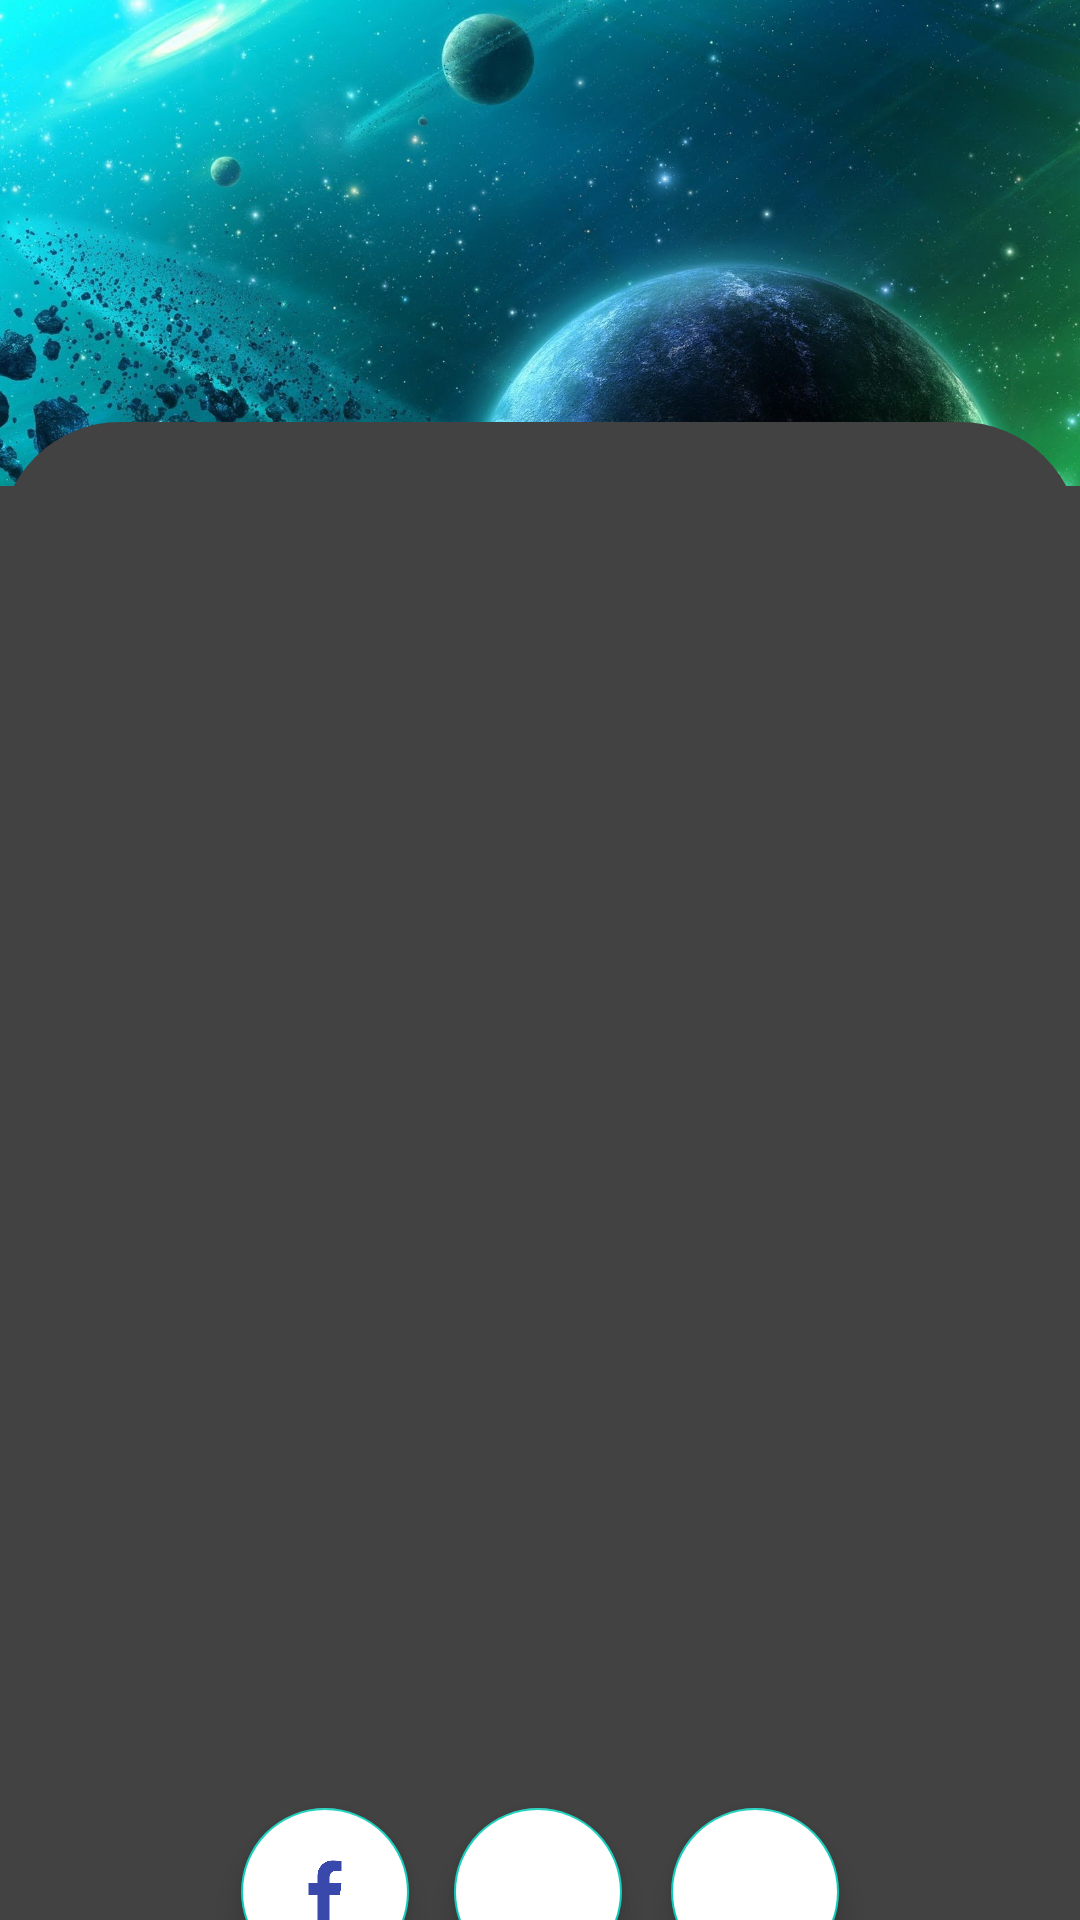

Write the Android layout XML for this screen, with the resource values it uses.
<!-- AndroidManifest.xml: application theme Theme.KriptonX -->
<!-- res/layout/activity_login.xml -->
<?xml version="1.0" encoding="utf-8"?>
<androidx.constraintlayout.widget.ConstraintLayout xmlns:android="http://schemas.android.com/apk/res/android"
    xmlns:app="http://schemas.android.com/apk/res-auto"
    xmlns:tools="http://schemas.android.com/tools"
    android:layout_width="match_parent"
    android:layout_height="match_parent"
    tools:context=".LoginActivity">

    <ImageView
        android:id="@+id/imageView"
        android:layout_width="wrap_content"
        android:layout_height="0dp"
        android:scaleType="centerCrop"
        android:src="@drawable/cyan_black_space"
        app:layout_constraintBottom_toBottomOf="parent"
        app:layout_constraintEnd_toEndOf="parent"
        app:layout_constraintHeight_percent=".27"
        app:layout_constraintHorizontal_bias="0.0"
        app:layout_constraintStart_toStartOf="parent"
        app:layout_constraintTop_toTopOf="parent"
        app:layout_constraintVertical_bias="0.0" />

    <androidx.constraintlayout.widget.ConstraintLayout
        android:id="@+id/constraint"
        android:layout_width="match_parent"
        android:layout_height="0dp"
        android:background="@drawable/curvy_shape"
        app:layout_constraintBottom_toBottomOf="parent"
        app:layout_constraintEnd_toEndOf="parent"
        app:layout_constraintHeight_percent=".78"
        app:layout_constraintHorizontal_bias="0.0"
        app:layout_constraintStart_toStartOf="parent"
        app:layout_constraintTop_toTopOf="parent"
        app:layout_constraintVertical_bias="1.0">


        <androidx.viewpager.widget.ViewPager
            android:id="@+id/view_pager"
            android:layout_width="411dp"
            android:layout_height="396dp"
            app:layout_constraintBottom_toBottomOf="parent"
            app:layout_constraintEnd_toEndOf="parent"
            app:layout_constraintHeight_percent=".7"
            app:layout_constraintHorizontal_bias="0.0"
            app:layout_constraintStart_toStartOf="parent"
            app:layout_constraintTop_toBottomOf="@+id/tab_layout"
            app:layout_constraintVertical_bias="0.0" />

        <com.google.android.material.tabs.TabLayout
            android:id="@+id/tab_layout"
            android:layout_width="match_parent"
            android:layout_height="wrap_content"
            android:background="@color/cardview_dark_background"
            app:layout_constraintBottom_toBottomOf="parent"
            app:layout_constraintEnd_toEndOf="parent"
            app:layout_constraintHorizontal_bias="0.0"
            app:layout_constraintStart_toStartOf="parent"
            app:layout_constraintTop_toTopOf="parent"
            app:layout_constraintVertical_bias="0.047" />

        <com.google.android.material.floatingactionbutton.FloatingActionButton
            android:id="@+id/fab_google"
            android:layout_width="wrap_content"
            android:layout_height="wrap_content"
            android:backgroundTint="@color/white"
            android:elevation="35dp"
            android:src="@drawable/google_icon"
            app:layout_constraintBottom_toBottomOf="parent"
            app:layout_constraintEnd_toEndOf="parent"
            app:layout_constraintHorizontal_bias="0.498"
            app:layout_constraintStart_toStartOf="parent"
            app:layout_constraintTop_toBottomOf="@id/view_pager"
            app:layout_constraintVertical_bias="0.162"
            app:tint="#E53935" />

        <com.google.android.material.floatingactionbutton.FloatingActionButton
            android:id="@+id/fab_facebook"
            android:layout_width="wrap_content"
            android:layout_height="wrap_content"
            android:layout_marginRight="10dp"
            android:backgroundTint="@color/white"
            android:elevation="35dp"
            android:src="@drawable/fbook"
            app:layout_constraintBottom_toBottomOf="parent"
            app:layout_constraintEnd_toStartOf="@+id/fab_google"
            app:layout_constraintHorizontal_bias="0.942"
            app:layout_constraintStart_toStartOf="parent"
            app:layout_constraintTop_toBottomOf="@id/view_pager"
            app:layout_constraintVertical_bias="0.162"
            app:tint="#3949AB" />

        <com.google.android.material.floatingactionbutton.FloatingActionButton
            android:id="@+id/fab_twitter"
            android:layout_width="wrap_content"
            android:layout_height="wrap_content"
            android:layout_marginLeft="10dp"
            android:backgroundTint="@color/white"
            android:elevation="35dp"
            android:src="@drawable/twitter"
            app:layout_constraintBottom_toBottomOf="parent"
            app:layout_constraintEnd_toEndOf="parent"
            app:layout_constraintHorizontal_bias="0.073"
            app:layout_constraintStart_toEndOf="@+id/fab_google"
            app:layout_constraintTop_toBottomOf="@id/view_pager"
            app:layout_constraintVertical_bias="0.162"
            app:tint="#1E88E5" />

    </androidx.constraintlayout.widget.ConstraintLayout>


</androidx.constraintlayout.widget.ConstraintLayout>
<!-- resources referenced by this layout -->
<resources>
  <color name="white">#FFFFFFFF</color>
  <!-- drawable curvy_shape (drawable) -->
  <?xml version="1.0" encoding="utf-8"?>
  <shape xmlns:android="http://schemas.android.com/apk/res/android"
      android:shape="rectangle">
  
      <solid android:color="@color/cardview_dark_background"/>
      <corners android:topLeftRadius="40dp"
          android:topRightRadius="40dp"/>
  
  </shape>
  <!-- drawable cyan_black_space: jpg bitmap (drawable, 220619 bytes) -->
  <!-- drawable fbook: png bitmap (drawable, 4273 bytes) -->
  <style name="Theme.KriptonX" parent="Theme.MaterialComponents.DayNight.NoActionBar">
          
          <item name="colorPrimary">@color/purple_500</item>
          <item name="colorPrimaryVariant">@color/purple_700</item>
          <item name="colorOnPrimary">@color/white</item>
          
          <item name="colorSecondary">@color/teal_200</item>
          <item name="colorSecondaryVariant">@color/teal_700</item>
          <item name="colorOnSecondary">@color/black</item>
          
          <item name="android:statusBarColor" tools:targetApi="l">?attr/colorPrimaryVariant</item>
          
      </style>
  <color name="purple_500">#61E6F6</color>
  <color name="purple_700">#7E7D7D</color>
  <color name="teal_200">#0CCDBB</color>
  <color name="teal_700">#FF018786</color>
  <color name="black">#FF000000</color>
</resources>
